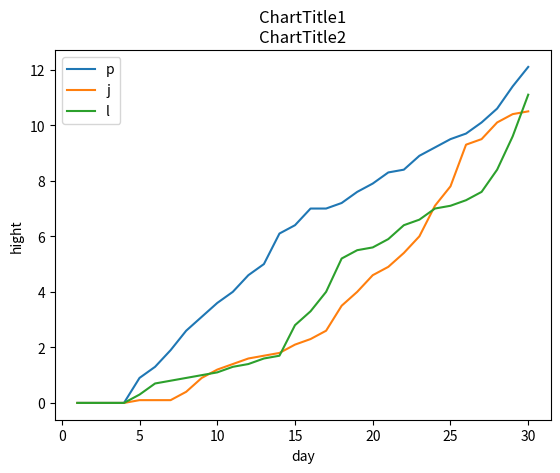

Here is the Python script that generated this plot:
import matplotlib.pyplot as plt

x1 = [1,2,3,4,5,6,7,8,9,10,11,12,13,14,15,16,17,18,19,20,21,22,23,24,25,26,27,28,29,30]
y1 = [0.0,0.0,0.0,0.0,0.9,1.3,1.9,2.6,3.1,3.6,4.0,4.6,5.0,6.1,6.4,7.0,7.0,7.2,7.6,7.9,8.3,8.4,8.9,9.2,9.5,9.7,10.1,10.6,11.4,12.1]

x2 = [1,2,3,4,5,6,7,8,9,10,11,12,13,14,15,16,17,18,19,20,21,22,23,24,25,26,27,28,29,30]
y2 = [0.0,0.0,0.0,0.0,0.1,0.1,0.1,0.4,0.9,1.2,1.4,1.6,1.7,1.8,2.1,2.3,2.6,3.5,4.0,4.6,4.9,5.4,6.0,7.1,7.8,9.3,9.5,10.1,10.4,10.5]

x3 = [1,2,3,4,5,6,7,8,9,10,11,12,13,14,15,16,17,18,19,20,21,22,23,24,25,26,27,28,29,30]
y3 = [0.0,0.0,0.0,0.0,0.3,0.7,0.8,0.9,1.0,1.1,1.3,1.4,1.6,1.7,2.8,3.3,4.0,5.2,5.5,5.6,5.9,6.4,6.6,7.0,7.1,7.3,7.6,8.4,9.6,11.1]

plt.plot(x1,y1,label='p')  #ระบุ label สำหรับ legend ได้
plt.plot(x2,y2,label='j') # plot กราฟ series ที่สอง
plt.plot(x3,y3,label='l') # plot กราฟ series ที่สอง
plt.xlabel('day') #ชื่อแกน x
plt.ylabel('hight') #ชื่อแกน y
plt.title('ChartTitle1\nChartTitle2') #ชื่อกราฟ ขึ้นบรรทัดใหม่ได้ด้วย \n
plt.legend()  #แสดง Legend
plt.show()  #บรรทัดนี้ใน colab ใส่ก็ได้ ไม่ใส่ก็ได้